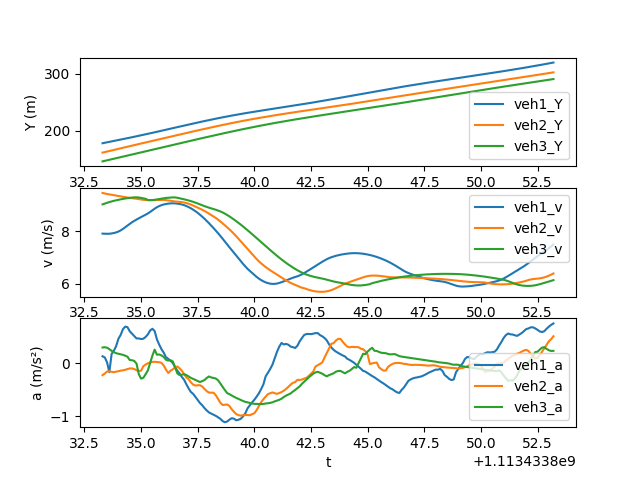

The file beside this chart, header and first rows:
t, veh_ID1, Y1, v1, a1, Following1, veh_ID2, Y2, v2, a2, Following2, veh_ID3, Y3, v3, a3
1113433833, 2258, 178.7, 7.909, 0.1266, 2269, 2269, 162.3, 9.464, -0.2276, 2275, 2275, 147.1, 9.028, 0.291
1113433833, 2258, 179.5, 7.904, 0.1036, 2269, 2269, 163.3, 9.443, -0.1971, 2275, 2275, 148, 9.058, 0.2954
1113433834, 2258, 180.3, 7.902, 0.01085, 2269, 2269, 164.2, 9.425, -0.1589, 2275, 2275, 148.9, 9.088, 0.2863
1113433834, 2258, 181, 7.905, -0.1725, 2269, 2269, 165.2, 9.409, -0.1527, 2275, 2275, 149.8, 9.116, 0.2596
1113433834, 2258, 181.8, 7.916, 0.1682, 2269, 2269, 166.1, 9.394, -0.1649, 2275, 2275, 150.7, 9.142, 0.2282
1113433834, 2258, 182.6, 7.933, 0.2311, 2269, 2269, 167, 9.377, -0.1716, 2275, 2275, 151.6, 9.164, 0.2033
1113433834, 2258, 183.4, 7.956, 0.3159, 2269, 2269, 168, 9.36, -0.1616, 2275, 2275, 152.6, 9.184, 0.1839
1113433834, 2258, 184.2, 7.988, 0.454, 2269, 2269, 168.9, 9.344, -0.1522, 2275, 2275, 153.5, 9.203, 0.1736
1113433834, 2258, 185, 8.033, 0.5266, 2269, 2269, 169.8, 9.329, -0.1437, 2275, 2275, 154.4, 9.22, 0.1636
1113433834, 2258, 185.8, 8.09, 0.6342, 2269, 2269, 170.8, 9.314, -0.1371, 2275, 2275, 155.3, 9.237, 0.1528
1113433834, 2258, 186.6, 8.154, 0.6818, 2269, 2269, 171.7, 9.301, -0.1282, 2275, 2275, 156.2, 9.253, 0.1373
1113433834, 2258, 187.5, 8.22, 0.672, 2269, 2269, 172.6, 9.288, -0.1132, 2275, 2275, 157.2, 9.266, 0.1176
1113433834, 2258, 188.3, 8.284, 0.5946, 2269, 2269, 173.6, 9.277, -0.1022, 2275, 2275, 158.1, 9.278, 0.05576
1113433835, 2258, 189.1, 8.344, 0.549, 2269, 2269, 174.5, 9.267, -0.1013, 2275, 2275, 159, 9.288, 0.05225
1113433835, 2258, 190, 8.398, 0.5023, 2269, 2269, 175.4, 9.256, -0.1135, 2275, 2275, 160, 9.296, 0.03813
1113433835, 2258, 190.8, 8.448, 0.4601, 2269, 2269, 176.3, 9.244, -0.1349, 2275, 2275, 160.9, 9.299, -0.01136
1113433835, 2258, 191.6, 8.495, 0.4607, 2269, 2269, 177.3, 9.229, -0.1517, 2275, 2275, 161.8, 9.291, -0.2099
1113433835, 2258, 192.5, 8.539, 0.4489, 2269, 2269, 178.2, 9.214, -0.1433, 2275, 2275, 162.7, 9.275, -0.2924
1113433835, 2258, 193.4, 8.583, 0.4551, 2269, 2269, 179.1, 9.202, -0.06065, 2275, 2275, 163.7, 9.257, -0.2765
1113433835, 2258, 194.2, 8.629, 0.4878, 2269, 2269, 180, 9.194, -0.03016, 2275, 2275, 164.6, 9.242, -0.2108
1113433835, 2258, 195.1, 8.68, 0.5359, 2269, 2269, 180.9, 9.191, -0.005569, 2275, 2275, 165.5, 9.192, -0.1391
1113433835, 2258, 195.9, 8.738, 0.6096, 2269, 2269, 181.9, 9.191, 0.008238, 2275, 2275, 166.4, 9.189, 0.0006372
1113433836, 2258, 196.8, 8.801, 0.6418, 2269, 2269, 182.8, 9.193, 0.02114, 2275, 2275, 167.4, 9.192, 0.1379
1113433836, 2258, 197.7, 8.863, 0.5983, 2269, 2269, 183.7, 9.196, 0.02216, 2275, 2275, 168.3, 9.202, 0.2509
1113433836, 2258, 198.6, 8.919, 0.4428, 2269, 2269, 184.6, 9.198, 0.01955, 2275, 2275, 169.2, 9.217, 0.1556
1113433836, 2258, 199.5, 8.963, 0.3445, 2269, 2269, 185.5, 9.2, 0.015, 2275, 2275, 170.1, 9.234, 0.16
1113433836, 2258, 200.4, 8.998, 0.2594, 2269, 2269, 186.5, 9.201, 0.002571, 2275, 2275, 171, 9.25, 0.1423
1113433836, 2258, 201.3, 9.023, 0.1936, 2269, 2269, 187.4, 9.199, -0.04736, 2275, 2275, 172, 9.264, 0.1136
1113433836, 2258, 202.2, 9.043, 0.1093, 2269, 2269, 188.3, 9.192, -0.1235, 2275, 2275, 172.9, 9.274, 0.06033
1113433836, 2258, 203.1, 9.057, 0.07744, 2269, 2269, 189.2, 9.18, -0.1872, 2275, 2275, 173.8, 9.282, 0.04589
1113433836, 2258, 204, 9.066, 0.04212, 2269, 2269, 190.1, 9.165, -0.1438, 2275, 2275, 174.7, 9.289, 0.05138
1113433836, 2258, 204.9, 9.069, -8.582680338952465e-05, 2269, 2269, 191.1, 9.151, -0.119, 2275, 2275, 175.7, 9.294, 0.03062
1113433836, 2258, 205.8, 9.066, -0.07743, 2269, 2269, 192, 9.14, -0.08366, 2275, 2275, 176.6, 9.293, -0.07576
1113433837, 2258, 206.7, 9.056, -0.1418, 2269, 2269, 192.9, 9.132, -0.06553, 2275, 2275, 177.5, 9.281, -0.1943
1113433837, 2258, 207.6, 9.042, -0.1967, 2269, 2269, 193.8, 9.124, -0.09958, 2275, 2275, 178.5, 9.262, -0.2271
1113433837, 2258, 208.5, 9.023, -0.2617, 2269, 2269, 194.7, 9.114, -0.1461, 2275, 2275, 179.4, 9.241, -0.2195
1113433837, 2258, 209.4, 8.998, -0.314, 2269, 2269, 195.6, 9.098, -0.2065, 2275, 2275, 180.3, 9.221, -0.211
1113433837, 2258, 210.3, 8.965, -0.3994, 2269, 2269, 196.5, 9.078, -0.2724, 2275, 2275, 181.2, 9.201, -0.2268
1113433837, 2258, 211.2, 8.924, -0.4771, 2269, 2269, 197.4, 9.052, -0.3036, 2275, 2275, 182.2, 9.178, -0.2514
1113433837, 2258, 212.1, 8.877, -0.5427, 2269, 2269, 198.3, 9.02, -0.3625, 2275, 2275, 183.1, 9.152, -0.2794
1113433837, 2258, 213, 8.824, -0.579, 2269, 2269, 199.2, 8.983, -0.4057, 2275, 2275, 184, 9.125, -0.2977
1113433837, 2258, 213.9, 8.766, -0.635, 2269, 2269, 200.1, 8.943, -0.4222, 2275, 2275, 184.9, 9.095, -0.3173
1113433838, 2258, 214.8, 8.703, -0.6923, 2269, 2269, 201, 8.902, -0.4169, 2275, 2275, 185.8, 9.063, -0.3367
1113433838, 2258, 215.6, 8.634, -0.7504, 2269, 2269, 201.9, 8.862, -0.4163, 2275, 2275, 186.7, 9.029, -0.3563
1113433838, 2258, 216.5, 8.559, -0.7928, 2269, 2269, 202.8, 8.821, -0.4396, 2275, 2275, 187.6, 8.994, -0.3395
1113433838, 2258, 217.3, 8.479, -0.845, 2269, 2269, 203.7, 8.776, -0.4869, 2275, 2275, 188.5, 8.96, -0.3182
1113433838, 2258, 218.2, 8.394, -0.8899, 2269, 2269, 204.6, 8.726, -0.5271, 2275, 2275, 189.4, 8.929, -0.2795
1113433838, 2258, 219, 8.305, -0.9268, 2269, 2269, 205.4, 8.673, -0.555, 2275, 2275, 190.3, 8.901, -0.2521
1113433838, 2258, 219.8, 8.213, -0.9472, 2269, 2269, 206.3, 8.618, -0.556, 2275, 2275, 191.2, 8.875, -0.2716
1113433838, 2258, 220.7, 8.119, -0.9697, 2269, 2269, 207.1, 8.563, -0.557, 2275, 2275, 192.1, 8.849, -0.2797
1113433838, 2258, 221.5, 8.022, -0.9905, 2269, 2269, 208, 8.507, -0.6045, 2275, 2275, 192.9, 8.821, -0.2913
1113433838, 2258, 222.3, 7.923, -1.019, 2269, 2269, 208.8, 8.445, -0.6755, 2275, 2275, 193.8, 8.792, -0.3238
1113433838, 2258, 223, 7.821, -1.046, 2269, 2269, 209.7, 8.376, -0.7455, 2275, 2275, 194.7, 8.758, -0.385
1113433839, 2258, 223.8, 7.714, -1.089, 2269, 2269, 210.5, 8.302, -0.7866, 2275, 2275, 195.6, 8.719, -0.4481
1113433839, 2258, 224.6, 7.604, -1.11, 2269, 2269, 211.3, 8.226, -0.7823, 2275, 2275, 196.5, 8.674, -0.5077
1113433839, 2258, 225.3, 7.494, -1.096, 2269, 2269, 212.2, 8.149, -0.7778, 2275, 2275, 197.3, 8.623, -0.5637
1113433839, 2258, 226.1, 7.387, -1.061, 2269, 2269, 213, 8.072, -0.806, 2275, 2275, 198.2, 8.568, -0.5836
1113433839, 2258, 226.8, 7.282, -1.035, 2269, 2269, 213.8, 7.99, -0.8663, 2275, 2275, 199, 8.509, -0.6093
1113433839, 2258, 227.5, 7.179, -1.043, 2269, 2269, 214.6, 7.902, -0.9154, 2275, 2275, 199.9, 8.448, -0.6312
1113433839, 2258, 228.3, 7.073, -1.074, 2269, 2269, 215.4, 7.81, -0.9563, 2275, 2275, 200.7, 8.385, -0.6545
... 140 more rows
